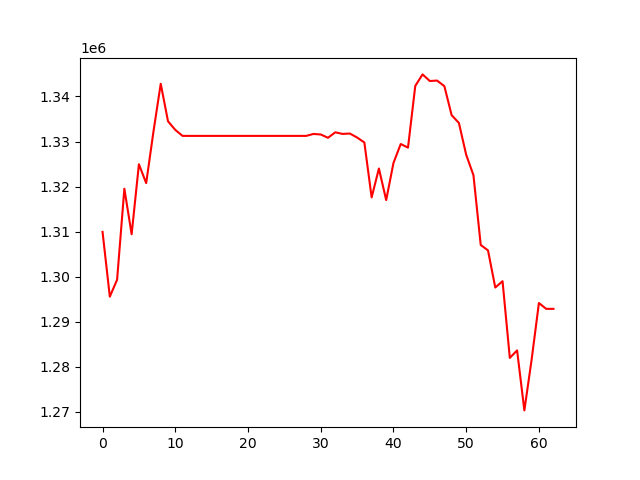

Values plotted in this chart, from the file beside it:
, 0
0, 1309931
1, 1295544
2, 1299300
3, 1319519
4, 1309400
5, 1324952
6, 1320759
7, 1332196
8, 1342826
9, 1334496
10, 1332581
11, 1331248
12, 1331248
13, 1331248
14, 1331248
15, 1331248
16, 1331248
17, 1331248
18, 1331248
19, 1331248
20, 1331248
21, 1331248
22, 1331248
23, 1331248
24, 1331248
25, 1331248
26, 1331248
27, 1331248
28, 1331248
29, 1331678
30, 1331563
31, 1330830
32, 1332046
33, 1331686
34, 1331776
35, 1330886
36, 1329788
37, 1317579
38, 1324004
39, 1316989
40, 1325225
41, 1329444
42, 1328643
43, 1342346
44, 1344904
45, 1343437
46, 1343533
47, 1342293
48, 1335851
49, 1334112
50, 1327060
51, 1322517
52, 1307023
53, 1305821
54, 1297574
55, 1298974
56, 1281943
57, 1283610
58, 1270285
59, 1281576
... 3 more rows
